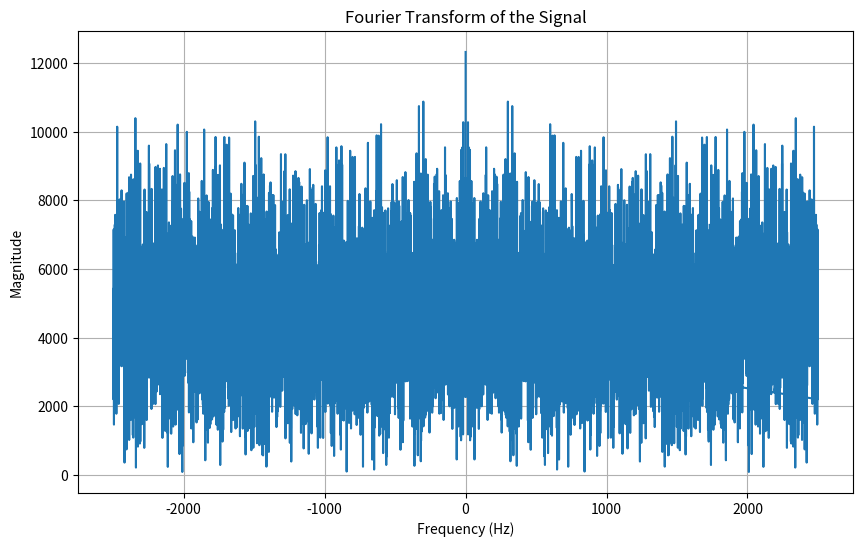
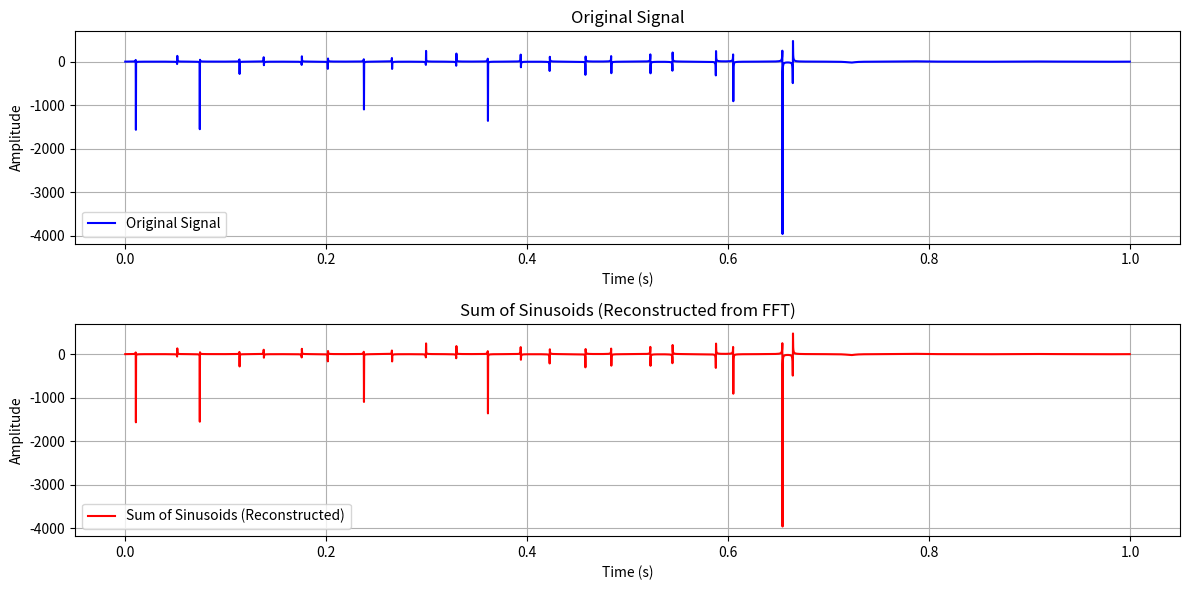

The matplotlib source for these figures, in order:
#library: have at least 1 func that generates fourier transform

import numpy as np
import matplotlib.pyplot as plt
from scipy.fft import fft,ifft
def generateFFT(signal):
    return fft(signal)
def plotFFT(fourierTranform):
    magnitude = np.abs(fourierTranform)
    frequency_axis = np.fft.fftfreq(len(t), d=t[1] - t[0])
    plt.figure(figsize=(10, 6))
    plt.plot(frequency_axis, magnitude)
    plt.xlabel('Frequency (Hz)')
    plt.ylabel('Magnitude')
    plt.title('Fourier Transform of the Signal')
    plt.grid(True)
    plt.show()
def plotiFFT(fourierTransform,signal):
    sum = ifft(fourierTransform)
    # Plot the original signal
    plt.figure(figsize=(12, 6))

    # Subplot 1: Original Signal
    plt.subplot(2, 1, 1)
    plt.plot(t, values, label='Original Signal', color='blue')
    plt.xlabel('Time (s)')
    plt.ylabel('Amplitude')
    plt.title('Original Signal')
    plt.grid(True)
    plt.legend()

    # Subplot 2: Reconstructed Signal (Sum of Sinusoids)
    plt.subplot(2, 1, 2)
    plt.plot(t, np.real(sum), label='Sum of Sinusoids (Reconstructed)', color='red')
    plt.xlabel('Time (s)')
    plt.ylabel('Amplitude')
    plt.title('Sum of Sinusoids (Reconstructed from FFT)')
    plt.grid(True)
    plt.legend()

    plt.tight_layout()
    plt.show()

if __name__ == '__main__':
    signal = lambda t: np.tan(np.sin(50*t)*np.pi*np.exp(-t))
    t = np.linspace(0,1,5000,endpoint=False)
    values = signal(t)
    fft = generateFFT(values)
    plotFFT(fft)
    plotiFFT(fft,values)
